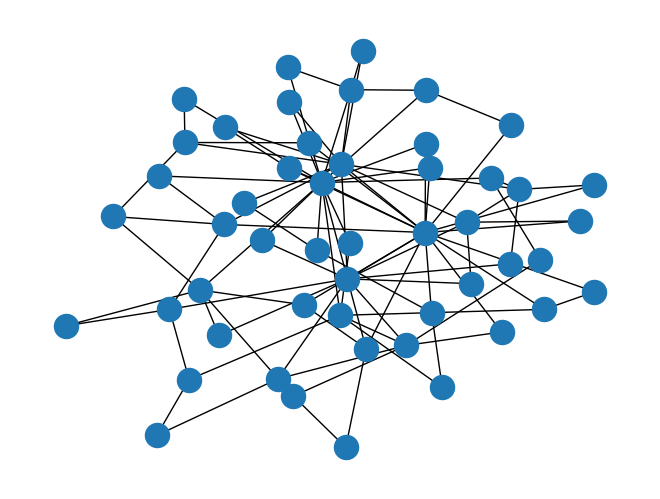

Write Python code to recreate this figure.
# -*- coding: utf-8 -*-
"""
Created on Sat Mar 28 22:49:28 2020

@author: krish
"""
import networkx as nx
import matplotlib.pyplot as plt

G=nx.barabasi_albert_graph(50,2)

nx.draw(G)
plt.show()

nx.write_gexf(G,"analysis1.gexf")
